Run: headless pygame with SDL's dummy video driver; simulated clock (each Clock.tick advances the game by its frame time, no real sleeping); random seed 0; keys injected as events and as key.get_pressed() state; no mouse input.
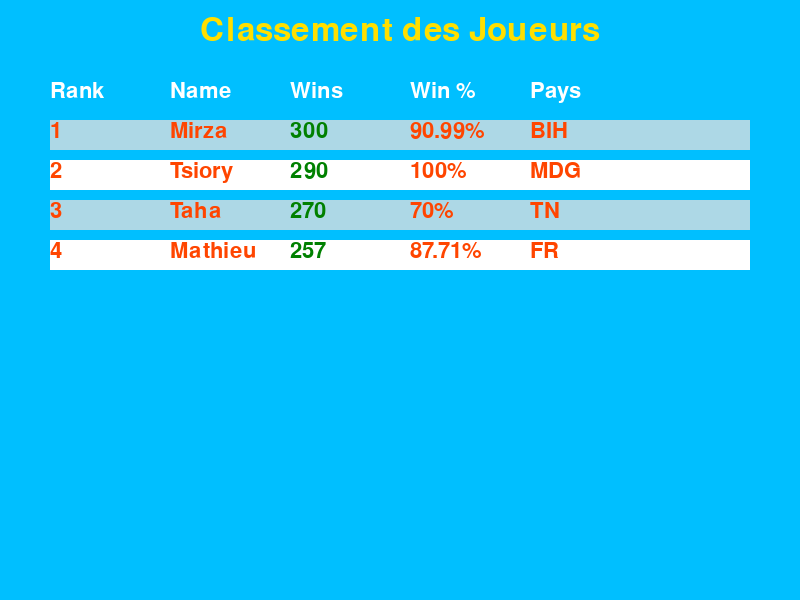
Frame 1 of 4 · flips 1–60 · no input
Frame 2 of 4 · flips 61–180 · tapped SPACE, RETURN · held RIGHT (→), D · screen unchanged from frame 1, image omitted
Frame 3 of 4 · flips 181–300 · held DOWN (↓), S · screen unchanged from frame 2, image omitted
Frame 4 of 4 · flips 301–420 · held LEFT (←), A, UP (↑), W · screen unchanged from frame 3, image omitted

The pygame program that drew these frames:

import pygame
import sys
 
# Initialisation de Pygame
pygame.init()
 
# Configuration de la fenêtre
screen_width, screen_height = 800, 600
screen = pygame.display.set_mode((screen_width, screen_height))
pygame.display.set_caption("Score")
 
# Couleurs
WHITE = (255, 255, 255)
LIGHT_BLUE = (173, 216, 230)
DEEP_BLUE = (0, 191, 255)
GREEN = (0, 128, 0)
YELLOW = (255, 223, 0)
RED = (255, 69, 0)
 
# Polices
font = pygame.font.Font(None, 32)
title_font = pygame.font.Font(None, 48)  # Police plus grande pour le titre
 
# Données simulées pour les joueurs
players = [
    {"name": "Mirza", "wins": 300, "win_rate": "90.99%", "Pays": "BIH"},
    {"name": "Mathieu", "wins": 257, "win_rate": "87.71%", "Pays": "FR"},
    {"name": "Tsiory", "wins": 290, "win_rate": "100%", "Pays": "MDG"},
    {"name": "Taha", "wins": 270, "win_rate": "70%", "Pays": "TN"},
]
 
# Trier les joueurs par 'wins' en ordre décroissant
players = sorted(players, key=lambda x: x['wins'], reverse=True)
 
def draw_leaderboard():
    screen.fill(DEEP_BLUE)  # Utiliser une couleur de fond vive
    # Dessiner le titre
    title_surface = title_font.render("Classement des Joueurs", True, YELLOW)
    title_rect = title_surface.get_rect(center=(screen_width // 2, 30))
    screen.blit(title_surface, title_rect)
    # Dessiner les en-têtes
    headers = ["Rank", "Name",  "Wins", "Win %", "Pays"]
    header_x_start = 50
    y_offset = 80
    x_offset_increment = 120
 
    for i, header in enumerate(headers):
        text_surface = font.render(header, True, WHITE)
        screen.blit(text_surface, (header_x_start + i * x_offset_increment, y_offset))
 
    # Dessiner les données des joueurs avec des couleurs alternées pour chaque ligne
    for index, player in enumerate(players):
        y = y_offset + 40 * (index + 1)
        background_color = LIGHT_BLUE if index % 2 == 0 else WHITE
        pygame.draw.rect(screen, background_color, pygame.Rect(header_x_start, y, 700, 30))
 
        # Dynamiquement générer le rang basé sur l'index
        rank = index + 1
        player_data = [
            str(rank),
            player['name'],
            str(player['wins']),
            player['win_rate'],
            player['Pays']
        ]
        for j, data in enumerate(player_data):
            text_surface = font.render(data, True, GREEN if headers[j] == 'Wins' else RED)
            screen.blit(text_surface, (header_x_start + j * x_offset_increment, y))
 
def main():
    running = True
    while running:
        for event in pygame.event.get():
            if event.type == pygame.QUIT:
                pygame.quit()
                sys.exit()
 
        draw_leaderboard()
        pygame.display.flip()
 
if __name__ == "__main__":
    main()
